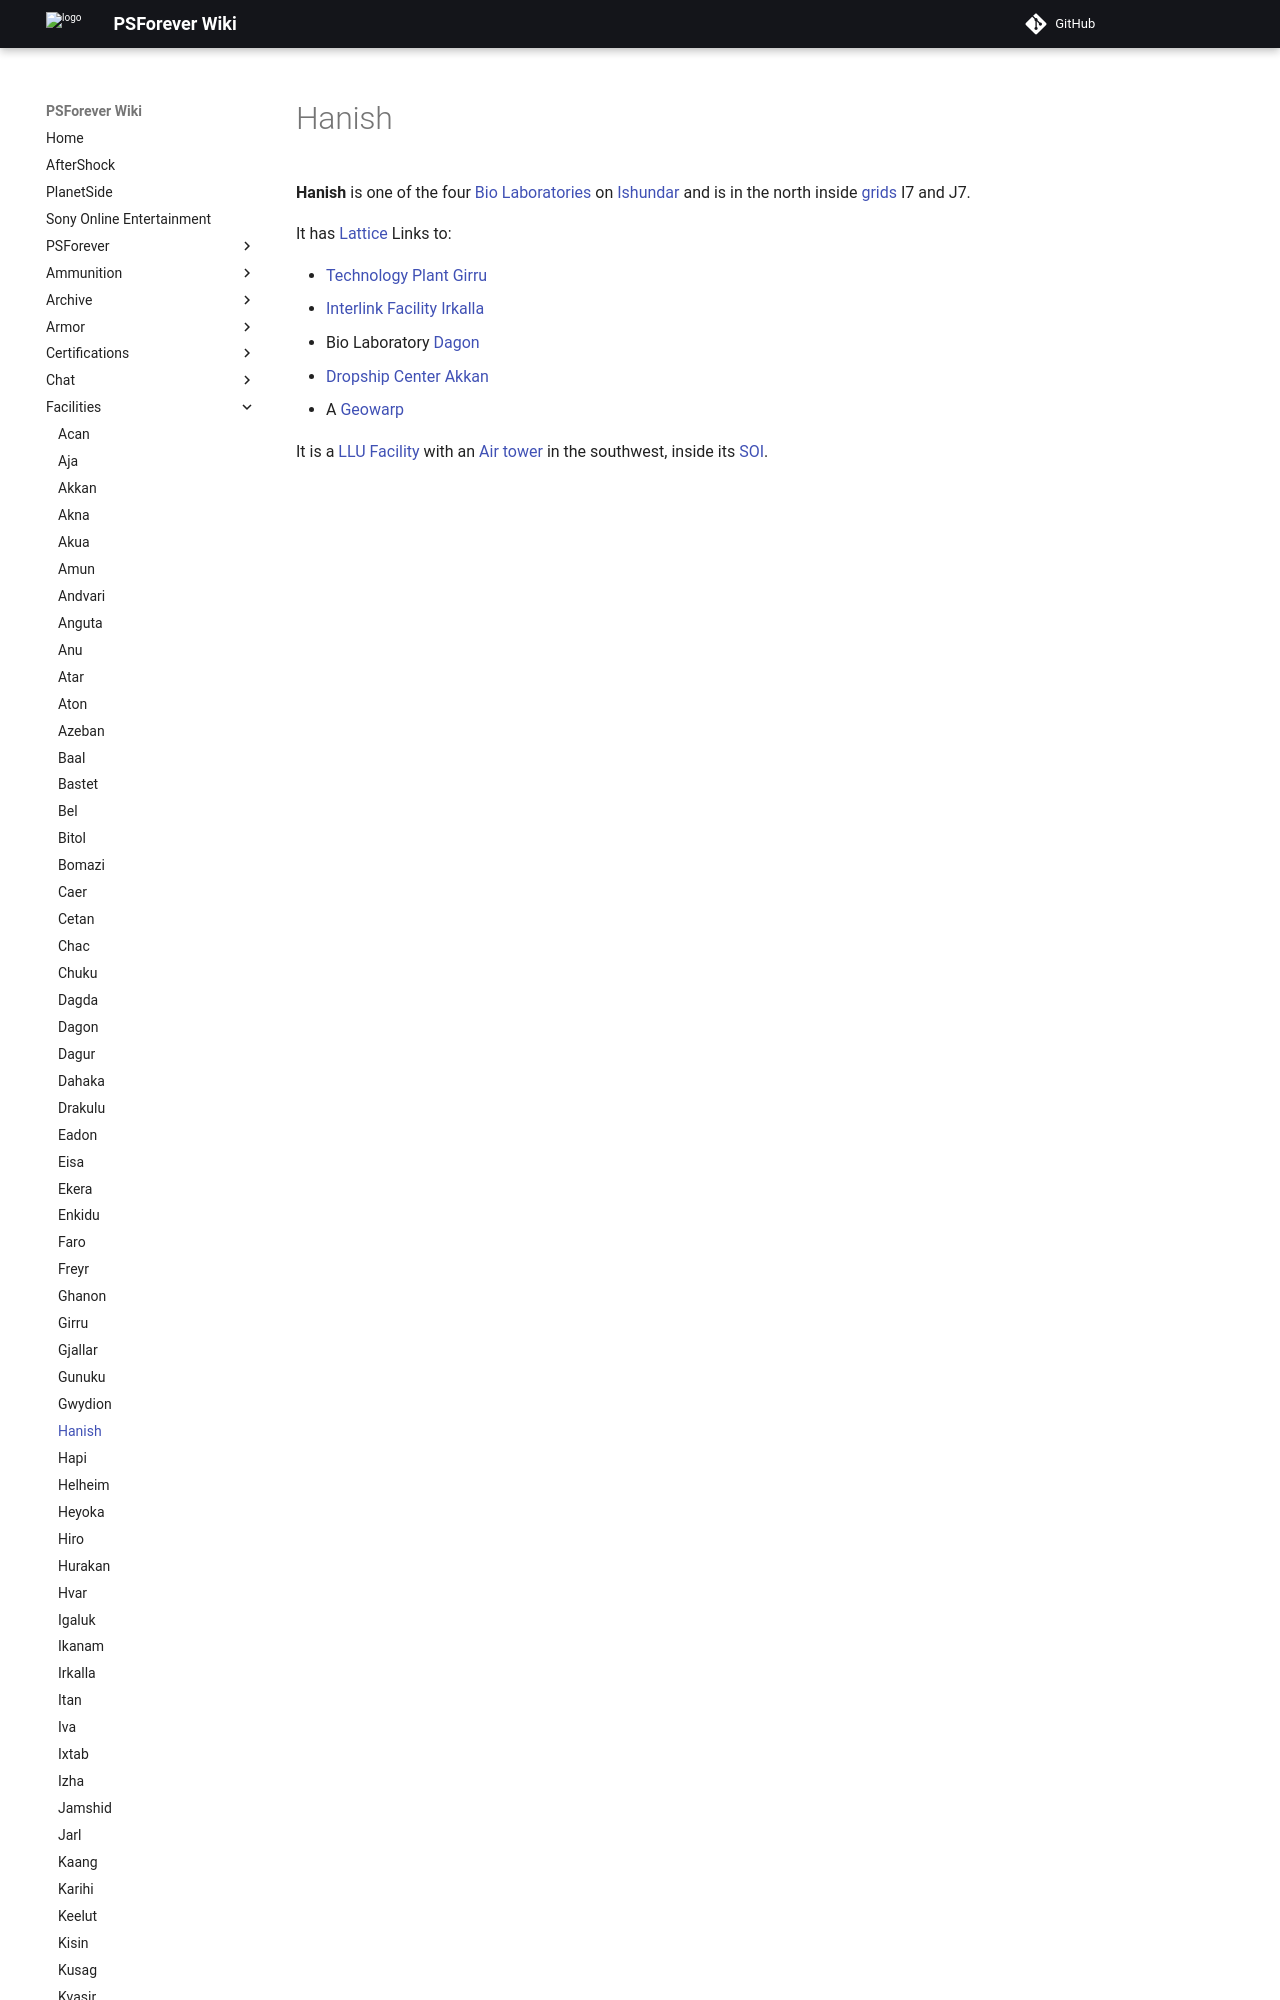

repository: psforever/wiki · page: facilities/Hanish/index.html · generator: mkdocs

# Hanish

**Hanish** is one of the four [Bio Laboratories](../locations/Bio_Laboratory.md)
on [Ishundar](../locations/Ishundar.md) and is in the north inside
[grids](../terminology/Grid.md) I7 and J7.

It has [Lattice](../terminology/Lattice.md) Links to:
